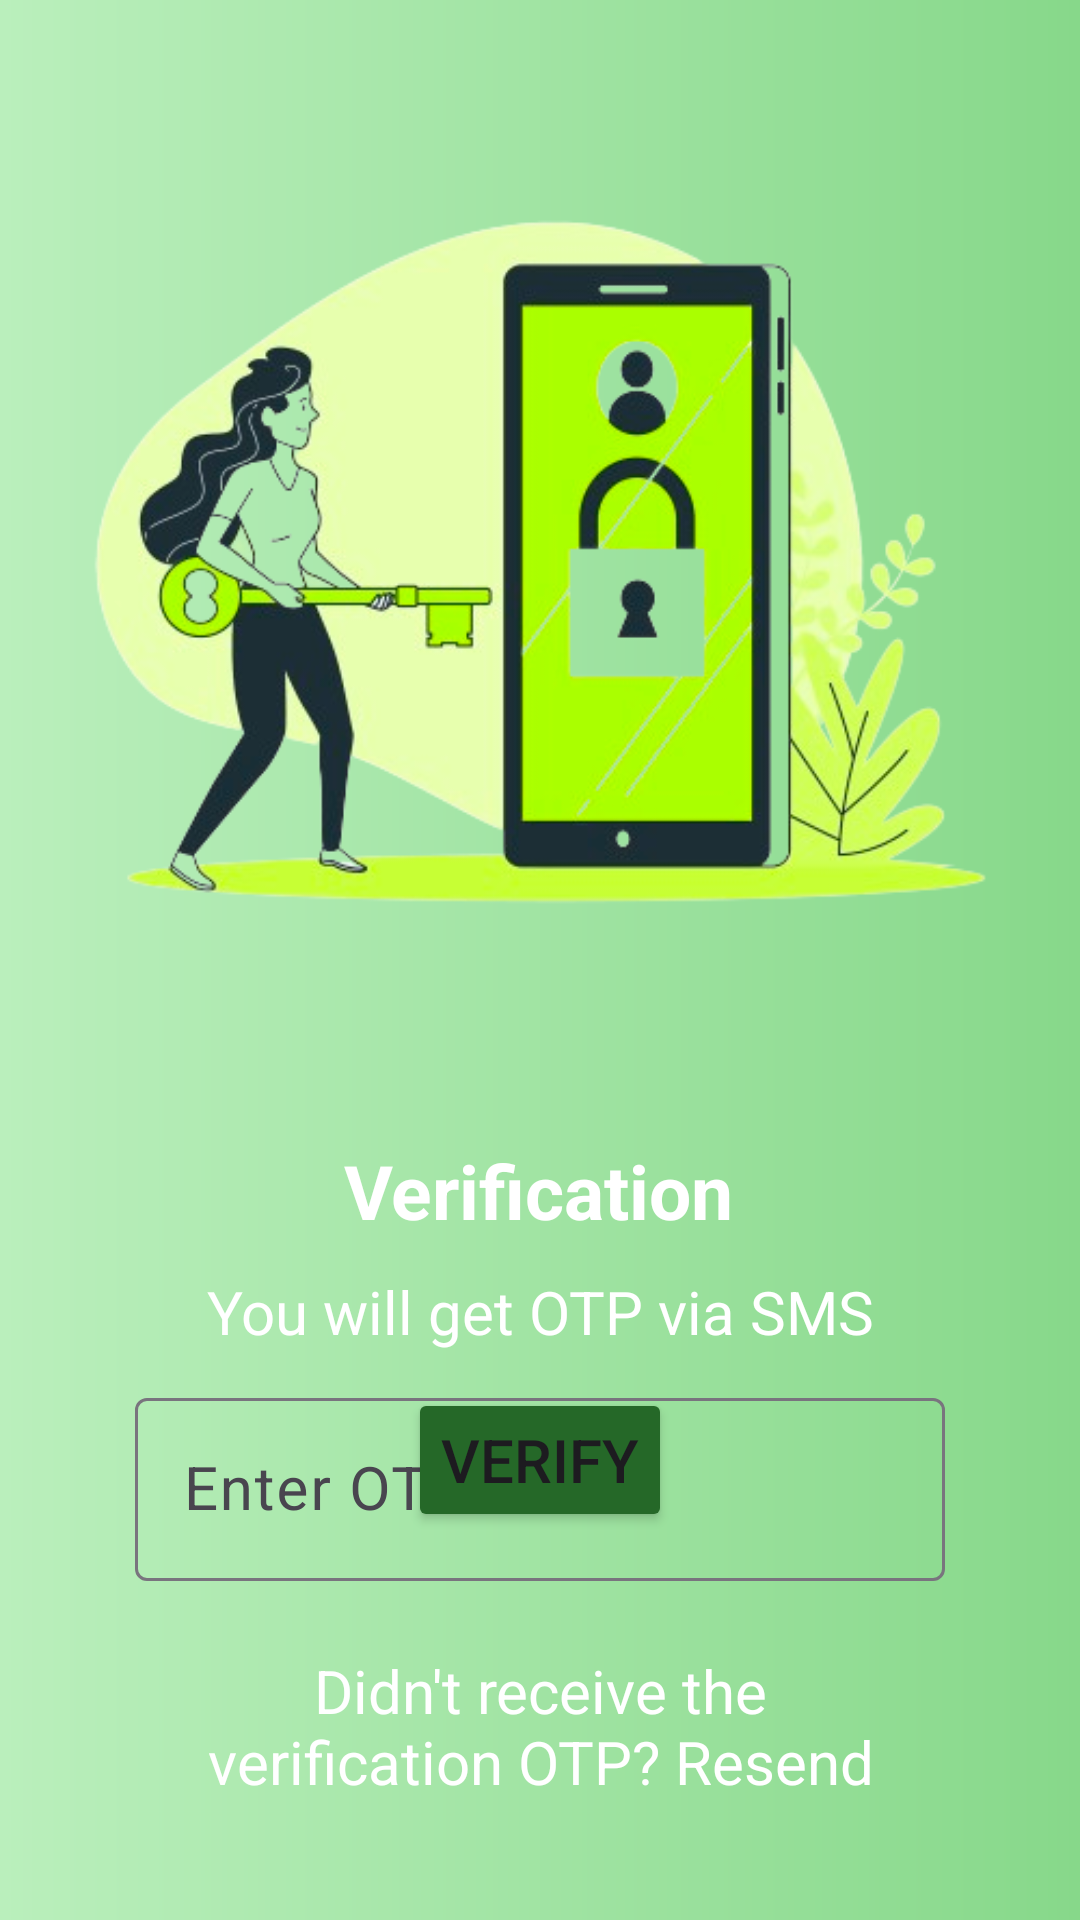

Android layout source for this screen:
<!-- AndroidManifest.xml: application theme Theme.Farmexa -->
<!-- res/layout/activity_farmer_fill_otp.xml -->
<?xml version="1.0" encoding="utf-8"?>
<androidx.constraintlayout.widget.ConstraintLayout xmlns:android="http://schemas.android.com/apk/res/android"
    xmlns:app="http://schemas.android.com/apk/res-auto"
    xmlns:tools="http://schemas.android.com/tools"
    android:layout_width="match_parent"
    android:layout_height="match_parent"
    android:background="@drawable/background"
    tools:context=".Farmer_fillOTP">

    <ImageView
        android:layout_width="match_parent"
        android:layout_height="wrap_content"
        android:src="@drawable/img_verification"
        app:layout_constraintStart_toStartOf="parent"
        app:layout_constraintTop_toTopOf="parent"
        app:layout_constraintEnd_toEndOf="parent"
        app:layout_constraintBottom_toTopOf="@id/tv_verification"/>

    <TextView
        android:id="@+id/tv_verification"
        android:layout_width="wrap_content"
        android:layout_height="wrap_content"
        android:layout_marginTop="380dp"
        android:text="Verification"
        android:textColor="@color/white"
        android:textSize="25sp"
        android:textStyle="bold"
        app:layout_constraintEnd_toEndOf="parent"
        app:layout_constraintHorizontal_bias="0.498"
        app:layout_constraintStart_toStartOf="parent"
        app:layout_constraintTop_toTopOf="parent" />

    <TextView
        android:id="@+id/tv_about"
        android:layout_width="match_parent"
        android:layout_height="wrap_content"
        android:layout_marginStart="45dp"
        android:layout_marginEnd="45dp"
        android:padding="10dp"
        android:gravity="center_horizontal"
        android:textSize="20sp"
        android:text="You will get OTP via SMS"
        android:textColor="@color/white"
        app:layout_constraintEnd_toEndOf="parent"
        app:layout_constraintStart_toStartOf="parent"
        app:layout_constraintTop_toBottomOf="@+id/tv_verification" />


    <com.google.android.material.textfield.TextInputLayout
        android:layout_width="match_parent"
        android:layout_height="wrap_content"
        android:layout_marginStart="45dp"
        android:layout_marginEnd="45dp"
        app:layout_constraintEnd_toEndOf="parent"
        app:layout_constraintStart_toStartOf="parent"
        app:layout_constraintTop_toBottomOf="@+id/tv_about">

        <androidx.appcompat.widget.AppCompatEditText
            android:id="@+id/et_otp"
            android:layout_width="match_parent"
            android:layout_height="wrap_content"
            android:hint="Enter OTP"
            android:inputType="textEmailAddress"
            android:textSize="20sp" />

    </com.google.android.material.textfield.TextInputLayout>

    <Button
        android:id="@+id/btn_verify"
        android:layout_width="wrap_content"
        android:layout_height="wrap_content"
        android:layout_marginBottom="100dp"
        android:text="Verify"
        android:textSize="20sp"
        android:padding="10dp"
        app:backgroundTint="#256828"
        app:layout_constraintTop_toBottomOf="@id/et_otp"
        app:layout_constraintBottom_toBottomOf="@id/tv_resend"
        app:layout_constraintEnd_toEndOf="parent"
        app:layout_constraintStart_toStartOf="parent"
        tools:ignore="NotSibling" />

    <TextView
        android:id="@+id/tv_resend"
        android:layout_width="match_parent"
        android:layout_height="wrap_content"
        android:layout_marginStart="45dp"
        android:layout_marginEnd="45dp"
        android:gravity="center_horizontal"
        android:padding="10dp"
        android:text="Didn't receive the verification OTP? Resend"
        android:textColor="@color/white"
        android:textSize="20sp"
        app:layout_constraintBottom_toBottomOf="parent"
        app:layout_constraintEnd_toEndOf="parent"
        app:layout_constraintHorizontal_bias="0.0"
        app:layout_constraintStart_toStartOf="parent"
        app:layout_constraintTop_toBottomOf="@+id/btn_verify" />

</androidx.constraintlayout.widget.ConstraintLayout>
<!-- resources referenced by this layout -->
<resources>
  <!-- drawable background (drawable) -->
  <?xml version="1.0" encoding="utf-8"?>
  <shape xmlns:android="http://schemas.android.com/apk/res/android">
      <gradient android:startColor="#BAEFBC"
          android:endColor="#87D88A" />
  </shape>
  <!-- drawable img_verification: png bitmap (drawable, 130960 bytes) -->
  <style name="Theme.Farmexa" parent="Base.Theme.Farmexa" />
  <style name="Base.Theme.Farmexa" parent="Theme.Material3.DayNight.NoActionBar">
          
          
      </style>
  <!-- not gathered from this repository: default colours our renderer supplied (Android Studio template values) -->
  <color name="white">#FFFFFFFF</color>
</resources>
